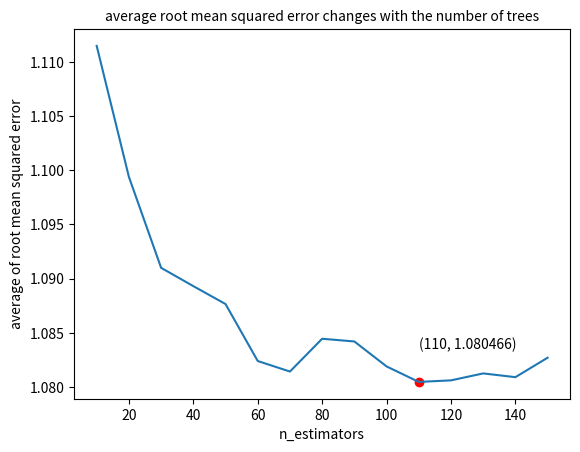

Write Python code to recreate this figure. (Note: this script raises an exception after producing the figure.)
import matplotlib.pyplot as plt
from matplotlib import cm
import numpy as np

# this program is the plot program helping parameters tuning
# real value lists generated from random_forests.py are used for easier plot


def n_estimators():
    n_estimators_collection = range(10, 151, 10)
    n_estimators_error_collection = [1.111474709057307, 1.099385309033329, 1.0909948609984013, 1.0893069708838865,
                                     1.087652771680973, 1.082395365768208, 1.0814237365741657, 1.084450239924885,
                                     1.0841991883917736, 1.0818961231199533, 1.0804656796298404, 1.080609283532565,
                                     1.0812506374066477, 1.0809049468830334, 1.0826997516804986]
    min_y = min(n_estimators_error_collection)
    min_x = n_estimators_collection[n_estimators_error_collection.index(min(n_estimators_error_collection))]
    plt.plot(n_estimators_collection, n_estimators_error_collection)
    plt.scatter(min_x, min_y, color='red')
    plt.text(min_x, min_y + 0.003, f"({min_x}, {round(min_y, 6)})")
    plt.xlabel('n_estimators')
    plt.ylabel('average of root mean squared error')
    plt.title('average root mean squared error changes with the number of trees', fontsize=10)
    plt.savefig('../plot/random_forests/n_estimators.png')


def max_depth():
    max_depth_collection = list(range(1, 50, 2))
    max_depth_error_collection = [1.08235529091921, 1.902224401546507, 1.7887730960632624, 1.6512961797155772,
                                  1.5018875821618534, 1.3622287510329218, 1.2423422940960862, 1.1664626408415715,
                                  1.120677300188432, 1.0963289237599163, 1.0899901892264832, 1.0876149664324601,
                                  1.0836089948052054, 1.0814438555235566, 1.0822600661547233, 1.0817158904884345,
                                  1.0825176864924084, 1.08103878587075, 1.0810179252455612, 1.0817493117833707,
                                  1.0819635919447461, 1.0855318018490796, 1.0800616036927315, 1.0793851105196446,
                                  1.080734971778035]

    min_y = min(max_depth_error_collection)
    min_x = max_depth_collection[max_depth_error_collection.index(min(max_depth_error_collection))]
    max_y = max(max_depth_error_collection)
    max_x = max_depth_collection[max_depth_error_collection.index(max(max_depth_error_collection))]
    plt.plot(max_depth_collection, max_depth_error_collection, color='purple')
    plt.scatter(min_x, min_y, color='red')
    plt.text(min_x, min_y + 0.05, f"({min_x}, {round(min_y, 6)})")
    plt.text(max_x + 2, max_y, f"({max_x}, {round(max_y, 6)})")
    plt.xlabel('max_depth')
    plt.ylabel('average of root mean squared error')
    plt.title('average root mean squared error changes with the maximum depth of trees', fontsize=10)
    plt.savefig('../plot/random_forests/max_depth.png')


def min_sample_leaf():
    min_sample_leaf_collection = range(1, 10, 1)
    min_sample_leaf_error_collection = [1.0774624122221121, 1.0715973994409604, 1.0775890703183402, 1.079208962031292,
                                        1.0792823091231207, 1.0860430264326753, 1.0906934929537475, 1.091497028982917,
                                        1.1000589609048836]

    min_y = min(min_sample_leaf_error_collection)
    min_x = min_sample_leaf_collection[min_sample_leaf_error_collection.index(min(min_sample_leaf_error_collection))]
    plt.plot(min_sample_leaf_collection, min_sample_leaf_error_collection, color='green')
    plt.scatter(min_x, min_y, color='red')
    plt.text(min_x + 0.2, min_y, f'({min_x}, {round(min_y, 6)})')
    plt.xlabel('min_sample_leaf')
    plt.ylabel('average of root mean squared error')
    plt.title('average root mean squared error changes with the minimum samples of a leaf', fontsize=10)
    plt.savefig('../plot/random_forests/min_sample_leaf.png')


def max_features():
    max_features_collection = [0.1, 0.2, 0.3, 0.4, 0.5, 0.6, 0.7, 0.8, 0.9, 1, 1.1, 1.2]
    max_features_collection_label = [0.1, 0.2, 0.3, 0.4, 0.5, 0.6, 0.7, 0.8, 0.9, 'auto', 'sqrt', 'log2']
    max_feature_error_collection = [1.5964964082159068, 1.2257138475197245, 1.1440863708306368, 1.0813310977289585,
                                    1.0737490491310755, 1.0649760550373304, 1.0623693990708905, 1.0689479244828035,
                                    1.068175502894198, 1.076117257899425, 1.2246273266870689, 1.2213555506404612]

    min_y = min(max_feature_error_collection)
    min_x = max_features_collection[max_feature_error_collection.index(min(max_feature_error_collection))]
    plt.plot(max_features_collection, max_feature_error_collection, color='orange')
    plt.scatter(min_x, min_y, color='red')
    plt.xticks(max_features_collection, max_features_collection_label)
    plt.text(min_x, min_y + 0.03, f'({min_x}, {round(min_y, 6)})')
    plt.xlabel('max_features')
    plt.ylabel('average of root mean squared error')
    plt.title('average root mean squared error changes with the maximum number of features', fontsize=10)
    plt.savefig('../plot/random_forests/max_features.png')


def max_samples():
    max_samples_collection = range(50000, 750001, 50000)
    max_samples_error_collection = [1.1313875402028806, 1.0899236759063502, 1.0725907486767947, 1.0674295699300411,
                                    1.060342666559071, 1.0593808513292597, 1.0559969941773075, 1.0564180633169358,
                                    1.0542674800427072, 1.0553405909585507, 1.0559113878029016, 1.0532907736624486,
                                    1.0541188692345478, 1.054940885514087, 1.0557533314108487]

    min_y = min(max_samples_error_collection)
    min_x = max_samples_collection[max_samples_error_collection.index(min_y)]
    plt.plot(max_samples_collection, max_samples_error_collection, color='pink')
    plt.scatter(min_x, min_y, color='red')
    plt.text(min_x - 50000, min_y + 0.005, f'({min_x}, {round(min_y, 6)})')
    plt.xlabel('max_samples')
    plt.ylabel('average of root mean squared error')
    plt.title('average root mean squared error changes with the number of samples', fontsize=10)
    plt.savefig('../plot/random_forests/max_samples.png')


def features_importance():
    importance_collection = [0.19733923, 0.11668446, 0.05121619, 0.0447355 , 0.31991552,
                             0.06461354, 0.00332134, 0.03599194, 0.00440643, 0.01511498,
                             0.00921555, 0.0075572 , 0.02588458, 0.01601153, 0.087992]
    feature_collection = ['building_id',
                          'meter',
                          'site_id',
                          'primary_use',
                          'square_feet',
                          'air_temperature',
                          'cloud_coverage',
                          'dew_temperature',
                          'precip_depth_1_hr',
                          'sea_level_pressure',
                          'wind_direction',
                          'wind_speed',
                          'hour',
                          'day',
                          'week']

    features_importance_dict = {}
    for i in range(len(feature_collection)):
        features_importance_dict[feature_collection[i]] = importance_collection[i]

    ordered_dict = sorted(features_importance_dict.items(), key=lambda x:x[1], reverse=True)

    feature_collection = []
    importance_collection = []
    for i in range(len(ordered_dict)):
        feature_collection.append(ordered_dict[i][0])
        importance_collection.append(ordered_dict[i][1])

    cmap = cm.get_cmap('jet', len(ordered_dict))
    colors = cmap(np.linspace(0, 1, len(ordered_dict)))
    plt.figure(figsize=[11.5, 7], dpi=100)
    plt.barh(feature_collection, importance_collection, color=colors)
    plt.xlabel('feature importance')
    plt.title('Gini importance of each features', fontsize=10)
    plt.savefig('../plot/random_forests/features_importance.png')


# main entrance of plot program
n_estimators()
plt.clf()
max_depth()
plt.clf()
min_sample_leaf()
plt.clf()
max_features()
plt.clf()
max_samples()
plt.clf()
features_importance()